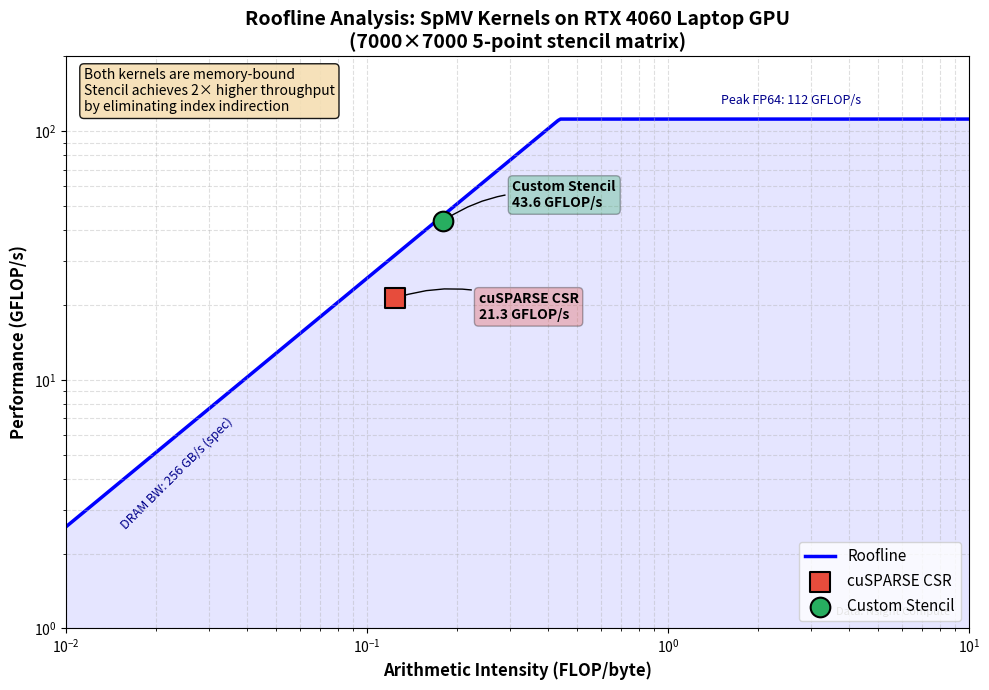

The script that saved this image: (Note: this script raises an exception after producing the figure.)
#!/usr/bin/env python3
"""
Generate roofline plot comparing cuSPARSE CSR vs Custom Stencil SpMV.

Data extracted from Nsight Compute profiles (RTX 4060 Laptop GPU, 7000x7000 matrix).
"""

import matplotlib.pyplot as plt
import numpy as np

# RTX 4060 Laptop GPU (AD107) specifications (from nvidia-smi / datasheet)
PEAK_MEMORY_BW = 256  # GB/s (theoretical peak)
PEAK_FP64 = 112       # GFLOP/s (FP64 is 1/64 of FP32 on consumer GPUs)

# Problem: 7000x7000 stencil = 49M rows, 245M nnz, 490M FLOPs per SpMV
GFLOPS_PER_SPMV = 0.49

# Measured data from NCU profiles
kernels = {
    'cuSPARSE CSR': {
        'duration_ms': 22.99,
        'memory_throughput_pct': 67.0,
        'color': '#e74c3c',  # Red
        'marker': 's',
    },
    'Custom Stencil': {
        'duration_ms': 11.25,
        'memory_throughput_pct': 95.0,
        'color': '#27ae60',  # Green
        'marker': 'o',
    },
}

def compute_metrics(kernel_data):
    """Compute performance and arithmetic intensity from NCU data."""
    duration_s = kernel_data['duration_ms'] / 1000.0
    perf_gflops = GFLOPS_PER_SPMV / duration_s

    # Effective memory bandwidth from throughput percentage
    effective_bw = PEAK_MEMORY_BW * (kernel_data['memory_throughput_pct'] / 100.0)

    # Arithmetic intensity = GFLOP/s / GB/s = FLOP/byte
    ai = perf_gflops / effective_bw

    return ai, perf_gflops

def main():
    fig, ax = plt.subplots(figsize=(10, 7))

    # Roofline boundaries
    ai_range = np.logspace(-2, 2, 500)

    # Memory roof (slope = memory bandwidth)
    memory_roof = PEAK_MEMORY_BW * ai_range

    # Compute roof (flat line at peak FP64)
    compute_roof = np.full_like(ai_range, PEAK_FP64)

    # Combined roofline (minimum of memory and compute)
    roofline = np.minimum(memory_roof, compute_roof)

    # Ridge point (where memory and compute roofs meet)
    ridge_ai = PEAK_FP64 / PEAK_MEMORY_BW

    # Plot roofline
    ax.loglog(ai_range, roofline, 'b-', linewidth=2.5, label='Roofline', zorder=1)

    # Fill regions
    ax.fill_between(ai_range, roofline, 0.1, alpha=0.1, color='blue')

    # Add roof labels (positioned to avoid overlap with data)
    ax.annotate(f'DRAM BW: {PEAK_MEMORY_BW} GB/s (spec)',
                xy=(0.015, 2.5), fontsize=9, color='darkblue', rotation=45)
    ax.annotate(f'Peak FP64: {PEAK_FP64} GFLOP/s',
                xy=(1.5, PEAK_FP64 * 1.15), fontsize=9, color='darkblue')

    # Plot kernel points
    for name, data in kernels.items():
        ai, perf = compute_metrics(data)
        ax.scatter(ai, perf, s=200, c=data['color'], marker=data['marker'],
                   edgecolors='black', linewidths=1.5, zorder=5, label=name)

        # Add annotation positioned to the right of the roofline slope
        if name == 'Custom Stencil':
            offset = (50, 10)
        else:
            offset = (60, -15)
        ax.annotate(f'{name}\n{perf:.1f} GFLOP/s',
                    xy=(ai, perf), xytext=offset, textcoords='offset points',
                    fontsize=10, fontweight='bold',
                    bbox=dict(boxstyle='round,pad=0.3', facecolor=data['color'], alpha=0.3),
                    arrowprops=dict(arrowstyle='->', connectionstyle='arc3,rad=0.2'))

    # Formatting
    ax.set_xlim(0.01, 10)
    ax.set_ylim(1, 200)
    ax.set_xlabel('Arithmetic Intensity (FLOP/byte)', fontsize=12, fontweight='bold')
    ax.set_ylabel('Performance (GFLOP/s)', fontsize=12, fontweight='bold')
    ax.set_title('Roofline Analysis: SpMV Kernels on RTX 4060 Laptop GPU\n(7000×7000 5-point stencil matrix)',
                 fontsize=14, fontweight='bold')

    ax.grid(True, which='both', linestyle='--', alpha=0.4)
    ax.legend(loc='lower right', fontsize=11)

    # Add insight text box
    textstr = '\n'.join([
        'Both kernels are memory-bound',
        'Stencil achieves 2× higher throughput',
        'by eliminating index indirection'
    ])
    props = dict(boxstyle='round', facecolor='wheat', alpha=0.9)
    ax.text(0.02, 0.98, textstr, transform=ax.transAxes, fontsize=10,
            verticalalignment='top', bbox=props)

    # Add data source note
    ax.text(0.98, 0.02, 'Data: Nsight Compute',
            transform=ax.transAxes, fontsize=8, color='gray',
            horizontalalignment='right', verticalalignment='bottom')

    plt.tight_layout()

    # Save figure
    output_path = 'docs/figures/roofline_spmv_comparison.png'
    plt.savefig(output_path, dpi=150, bbox_inches='tight', facecolor='white')
    print(f'Saved: {output_path}')

    # Also save to profiling/images for reference
    output_path2 = 'profiling/images/roofline_spmv_comparison.png'
    plt.savefig(output_path2, dpi=150, bbox_inches='tight', facecolor='white')
    print(f'Saved: {output_path2}')

if __name__ == '__main__':
    main()
